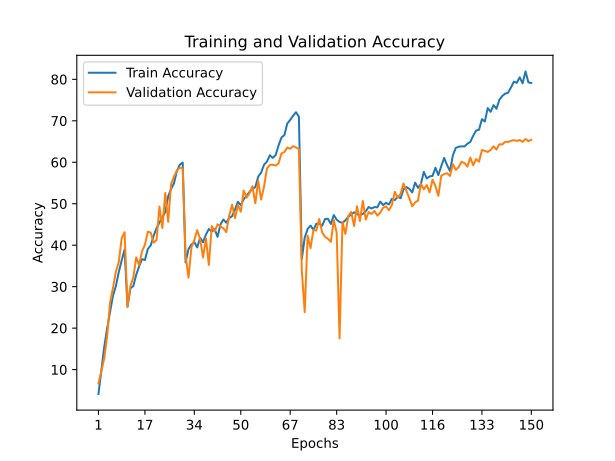

Values plotted in this chart, from the file beside it:
train_accuracy; train_loss; valid_accuracy; valid_loss
4,1200; 4,8629; 6,6600; 4,6456
9,7300; 4,3402; 9,6000; 4,5319
15,4820; 3,9171; 12,7100; 4,2213
19,9700; 3,6380; 18,1300; 3,8200
23,8840; 3,4022; 26,1700; 3,2504
27,8170; 3,1626; 29,6600; 3,0387
30,1220; 3,0550; 33,6500; 2,8278
33,5240; 2,8659; 35,9300; 2,6845
36,3420; 2,7246; 41,7000; 2,3966
38,9620; 2,6021; 43,1100; 2,3239
25,1720; 3,3513; 25,1400; 3,2902
29,5790; 3,0686; 30,1600; 3,1473
30,1430; 3,0639; 32,2200; 2,8726
32,8720; 2,9228; 37,0600; 2,6046
34,8920; 2,8052; 35,1900; 2,7272
36,6330; 2,7059; 38,5200; 2,5709
36,4150; 2,7263; 40,1100; 2,4679
39,0920; 2,5803; 43,2400; 2,3251
39,9490; 2,5596; 43,0200; 2,3699
42,2910; 2,4419; 40,6100; 2,5530
44,0810; 2,3402; 41,2400; 2,5052
45,4760; 2,2668; 49,3200; 2,0535
46,6960; 2,2452; 44,1600; 2,3206
48,0150; 2,1868; 52,5900; 1,9304
51,7780; 2,0038; 45,6200; 2,2737
53,5430; 1,8982; 54,7100; 1,8339
54,9350; 1,8572; 56,5300; 1,7524
57,8810; 1,7193; 57,9800; 1,7055
59,4110; 1,6603; 58,7200; 1,7048
59,9210; 1,6229; 58,4700; 1,6692
35,8350; 2,7584; 37,3400; 2,6376
39,0430; 2,6088; 32,1700; 3,1092
40,1510; 2,5427; 39,4400; 2,6012
40,7350; 2,5101; 41,2400; 2,4880
39,4500; 2,5898; 43,6200; 2,3521
41,7970; 2,4654; 41,4700; 2,5158
40,6900; 2,5243; 37,0200; 2,6889
42,5770; 2,4140; 41,6500; 2,4732
43,8930; 2,3491; 35,2300; 2,8325
43,2950; 2,3959; 44,6200; 2,3146
43,8700; 2,3663; 43,3000; 2,4395
42,0120; 2,4613; 45,0300; 2,3199
45,0180; 2,3180; 44,5700; 2,3411
46,1890; 2,2533; 44,0700; 2,3168
45,4270; 2,3018; 43,1500; 2,4183
46,5550; 2,2273; 47,1000; 2,1769
47,0020; 2,2215; 49,7600; 2,0846
48,5930; 2,1386; 46,5200; 2,2066
50,4570; 2,0320; 49,6600; 2,0826
49,6450; 2,0837; 48,0700; 2,1617
51,1070; 2,0029; 53,1700; 1,9373
51,9050; 1,9803; 51,4500; 2,0014
52,8590; 1,9335; 52,5500; 1,9373
53,5820; 1,8940; 54,2300; 1,8488
53,9890; 1,8950; 50,1000; 2,0806
56,5450; 1,7664; 55,5100; 1,8163
57,5030; 1,7277; 51,0300; 2,1035
59,4080; 1,6357; 54,1300; 1,9034
60,1700; 1,6057; 58,5200; 1,6779
61,6870; 1,5396; 59,3500; 1,6589
... 90 more rows
